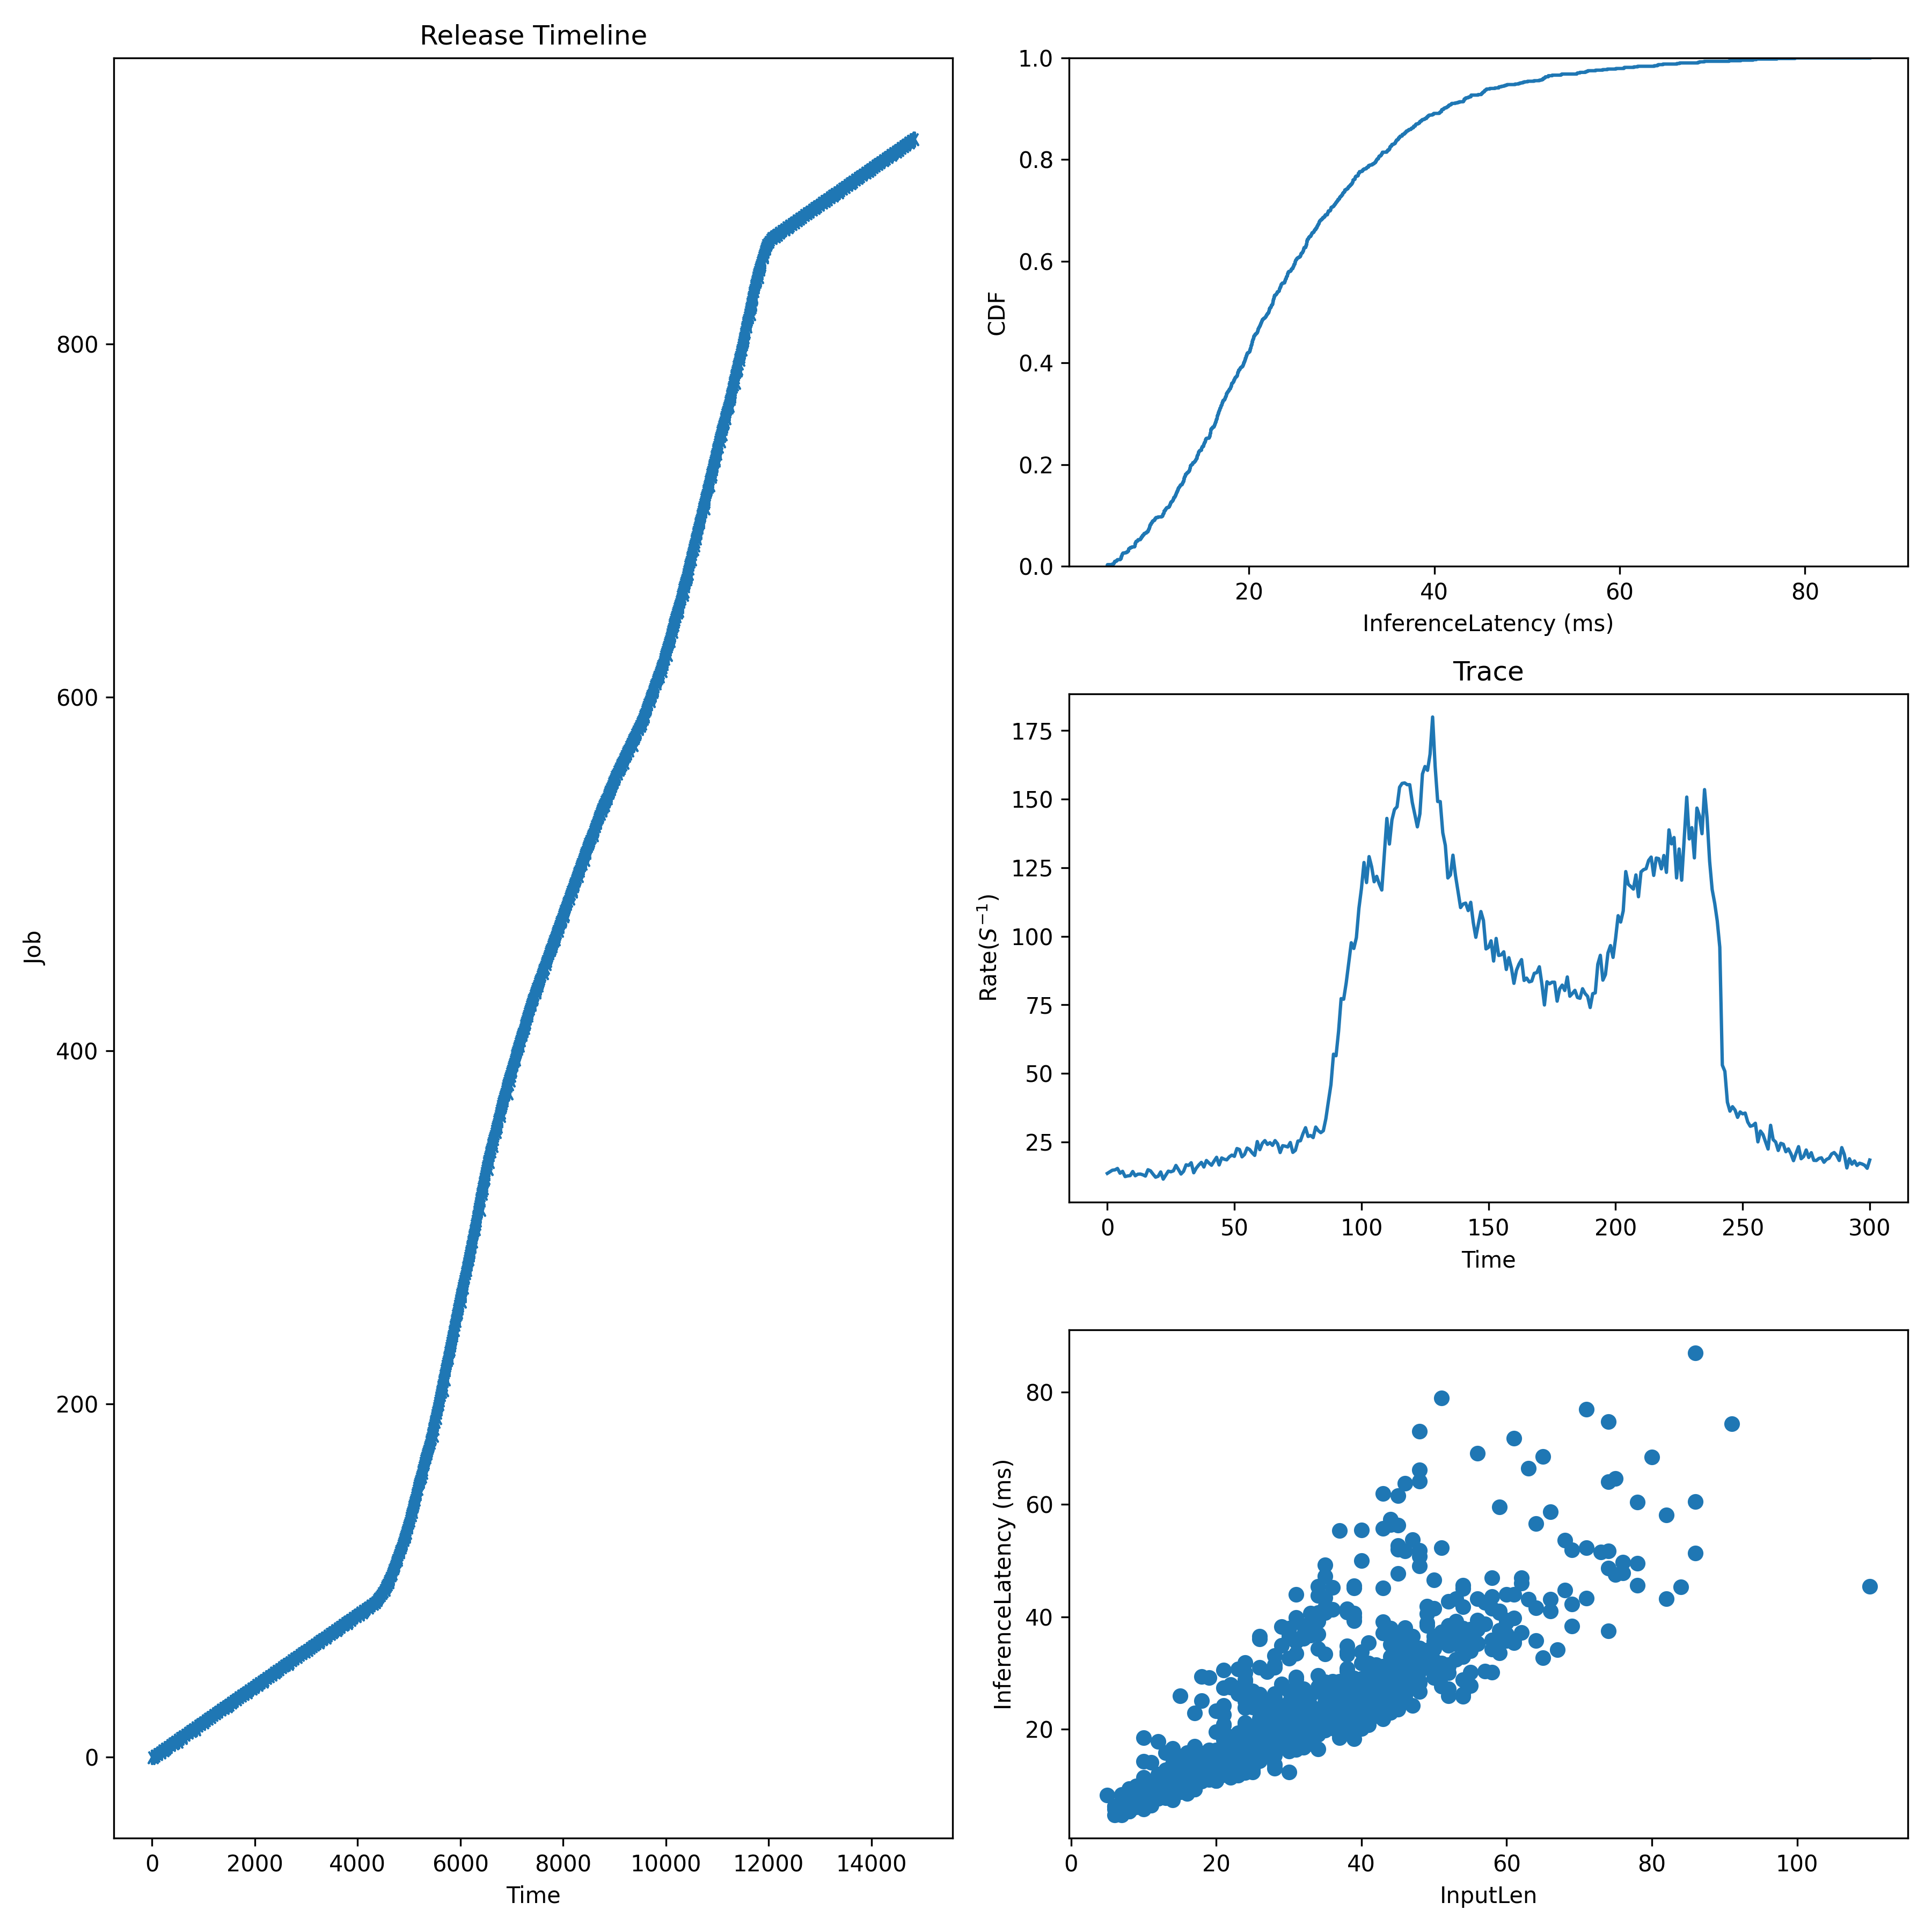

The data file committed next to this chart (first rows):
JobId, InputLen, Length, Admitted
0, 44, 36.9, 0.0
1, 38, 20.12, 49.39
2, 26, 17.27, 98.77
3, 41, 31.78, 148.2
4, 110, 45.42, 197.5
5, 23, 30.69, 246.9
6, 14, 10.17, 296.3
7, 26, 21.15, 345.7
8, 53, 43.22, 395.1
9, 74, 74.74, 444.5
10, 17, 9.964, 493.9
11, 44, 56.44, 543.3
12, 18, 12.05, 592.6
13, 19, 13.69, 642
14, 24, 23.86, 691.4
15, 32, 36.13, 740.8
16, 71, 76.95, 790.2
17, 17, 13.32, 839.6
18, 30, 19.84, 889
19, 36, 22.74, 938.3
20, 46, 30.3, 987.7
21, 16, 9.29, 1037
22, 24, 17.17, 1087
23, 21, 15.17, 1136
24, 12, 7.73, 1185
25, 14, 9.565, 1235
26, 10, 6.321, 1284
27, 35, 21.66, 1333
28, 41, 35.41, 1383
29, 43, 45.1, 1432
30, 24, 30.01, 1482
31, 46, 33.8, 1531
32, 18, 11.53, 1580
33, 42, 28.17, 1630
34, 26, 20.98, 1679
35, 30, 17.18, 1729
36, 40, 22.56, 1778
37, 49, 38.91, 1827
38, 18, 12.37, 1877
39, 41, 31.56, 1926
40, 35, 21.22, 1975
41, 54, 45.57, 2025
42, 9, 7.672, 2074
43, 45, 56.3, 2124
44, 22, 12.87, 2173
45, 40, 20.07, 2222
46, 23, 16.95, 2272
47, 37, 24.87, 2321
48, 59, 40.76, 2371
49, 26, 15.77, 2420
50, 9, 7, 2469
51, 24, 15.88, 2519
52, 6, 6.213, 2568
53, 86, 51.32, 2617
54, 17, 12.24, 2667
55, 26, 19.22, 2716
56, 10, 7.003, 2766
57, 28, 17.15, 2815
58, 10, 14.24, 2864
59, 30, 19.39, 2914
... 857 more rows
